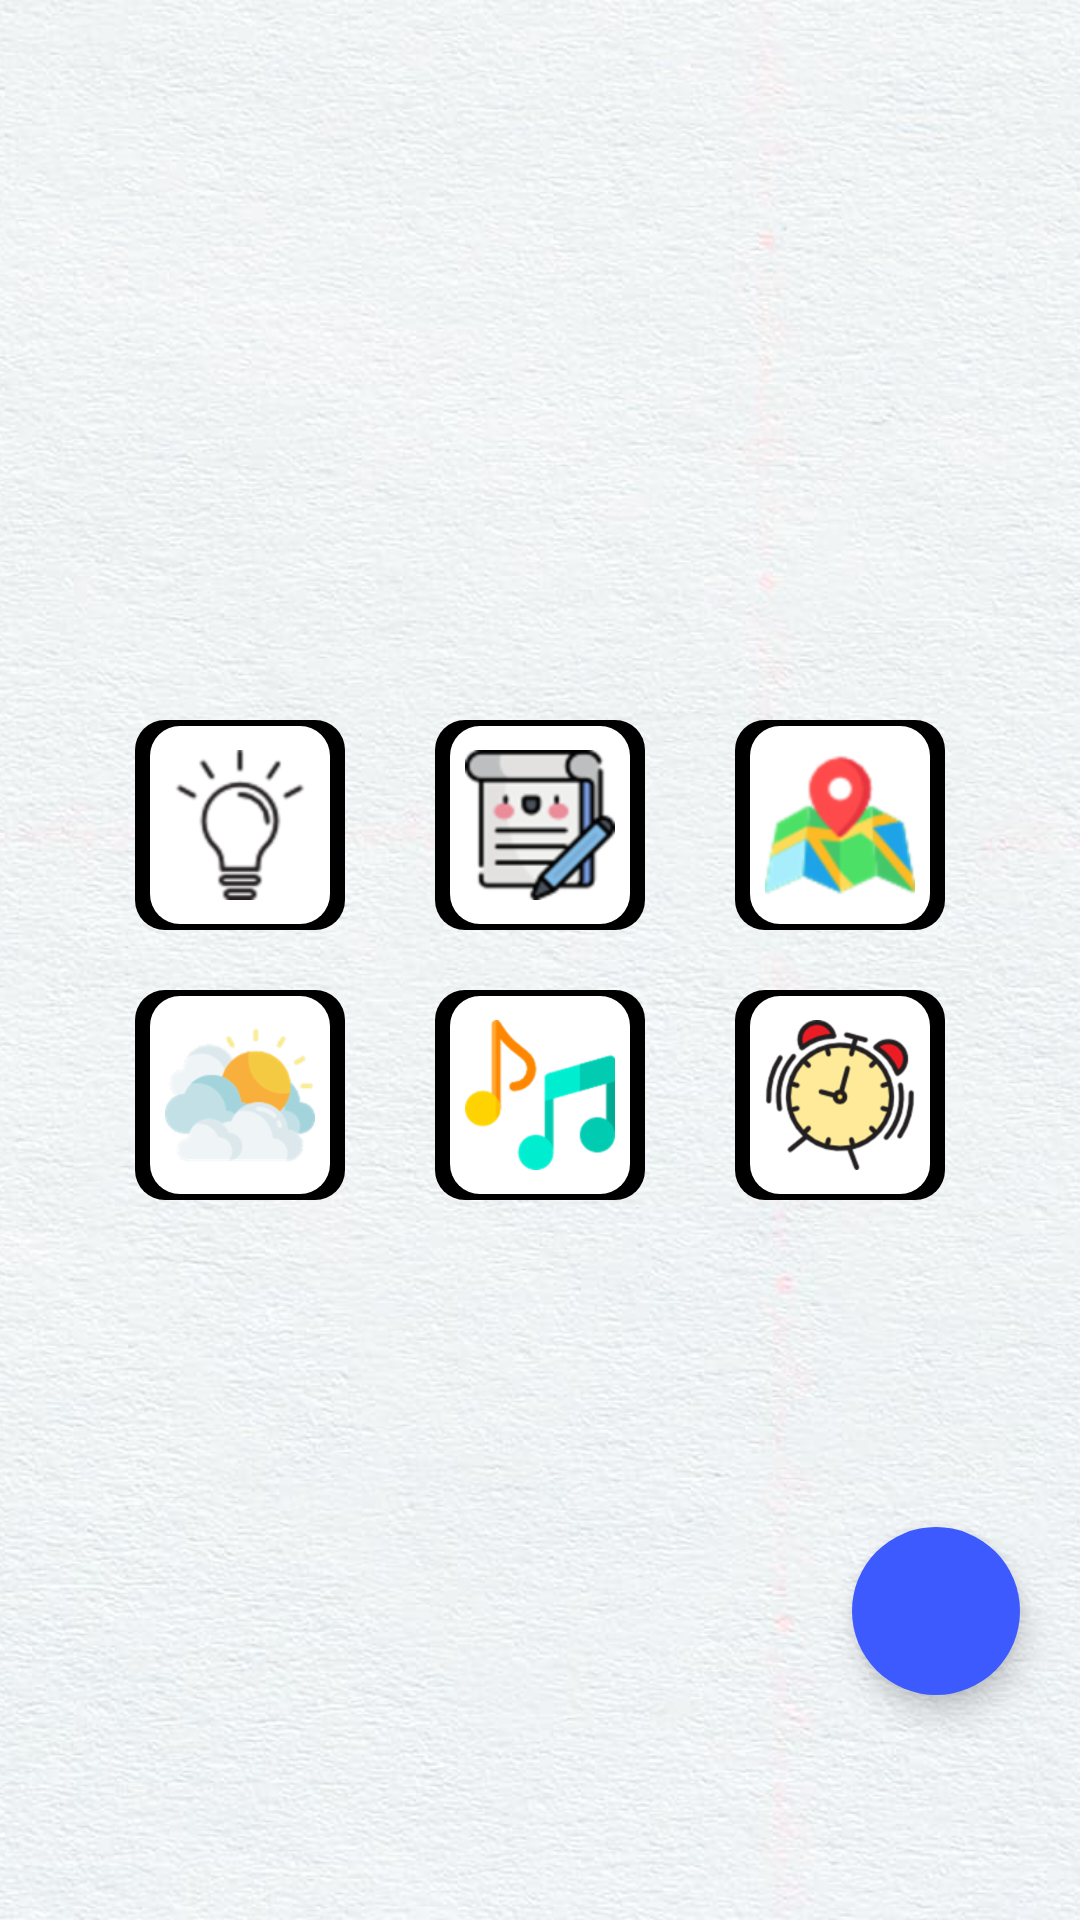

Layout XML and referenced resources for this Android screen:
<!-- AndroidManifest.xml: application theme AppTheme -->
<!-- res/layout/fragment_home.xml -->
<LinearLayout xmlns:android="http://schemas.android.com/apk/res/android"
    android:id="@+id/mainLayoutContainer"
    xmlns:app="http://schemas.android.com/apk/res-auto"
    xmlns:tools="http://schemas.android.com/tools"
    android:layout_width="match_parent"
    android:layout_height="match_parent"
    android:background="@color/colorTextWhite"
    tools:context="com.example.easyday.FRAGMENT.home.HomeFragment">

    <androidx.constraintlayout.widget.ConstraintLayout
        android:layout_width="match_parent"
        android:layout_height="match_parent">

        <ImageView
            android:src="@drawable/back_ground_home"
            android:id="@+id/image_Theme_Home"
            android:layout_width="match_parent"
            android:layout_height="match_parent"
            android:scaleType="centerCrop"
            app:layout_constraintBottom_toBottomOf="parent"
            app:layout_constraintEnd_toEndOf="parent"
            app:layout_constraintStart_toStartOf="parent"
            app:layout_constraintTop_toTopOf="parent"
            tools:ignore="ContentDescription"/>

        <RelativeLayout
            android:layout_width="match_parent"
            android:layout_height="match_parent">

            <RelativeLayout
                android:layout_width="wrap_content"
                android:layout_height="wrap_content"
                android:layout_centerInParent="true">

                <RelativeLayout
                    android:id="@+id/layout_icon_1"
                    android:layout_width="wrap_content"
                    android:layout_height="wrap_content"
                    android:layout_marginBottom="10dp">

                    <LinearLayout
                        android:id="@+id/ly_btLight"
                        android:layout_width="wrap_content"
                        android:layout_height="wrap_content"
                        android:background="@drawable/custom_layout_icon_home"
                        android:orientation="horizontal">

                        <ToggleButton
                            android:id="@+id/bt_flashlight"
                            android:layout_width="50dp"
                            android:layout_height="50dp"
                            android:layout_margin="10dp"
                            android:background="@drawable/custom_flashlight"
                            android:textOff=""
                            android:textOn="" />
                    </LinearLayout>

                    <LinearLayout
                        android:id="@+id/ly_btNote"
                        android:layout_width="wrap_content"
                        android:layout_height="wrap_content"
                        android:layout_marginStart="30dp"
                        android:layout_toEndOf="@id/ly_btLight">

                        <ImageButton
                            android:id="@+id/bt_addNote"
                            android:layout_width="70dp"
                            android:layout_height="70dp"
                            android:background="@drawable/custom_layout_icon_home"
                            android:padding="10dp"
                            android:scaleType="centerCrop"
                            android:src="@drawable/notepad"
                            android:contentDescription="TODO" />
                    </LinearLayout>

                    <LinearLayout
                        android:layout_width="wrap_content"
                        android:layout_height="wrap_content"
                        android:layout_marginStart="30dp"
                        android:layout_toEndOf="@id/ly_btNote">

                        <ImageButton
                            android:id="@+id/bt_Map"
                            android:layout_width="70dp"
                            android:layout_height="70dp"
                            android:background="@drawable/custom_layout_icon_home"
                            android:padding="10dp"
                            android:scaleType="centerCrop"
                            android:src="@drawable/map"
                            android:contentDescription="TODO" />
                    </LinearLayout>
                </RelativeLayout>

                <RelativeLayout
                    android:id="@+id/layout_icon_2"
                    android:layout_marginTop="10dp"
                    android:layout_width="wrap_content"
                    android:layout_height="wrap_content"
                    android:layout_below="@id/layout_icon_1"
                    >

                    <LinearLayout
                        android:id="@+id/ly_btWeather"
                        android:layout_width="wrap_content"
                        android:layout_height="wrap_content"
                        android:orientation="horizontal">

                        <ImageButton
                            android:background="@drawable/custom_layout_icon_home"
                            android:id="@+id/bt_Weather"
                            android:layout_width="70dp"
                            android:layout_height="70dp"
                            android:padding="10dp"
                            android:src="@drawable/weather"
                            android:scaleType="centerCrop"
                            android:contentDescription="TODO" />
                    </LinearLayout>

                    <LinearLayout
                        android:id="@+id/ly_btXO"
                        android:layout_width="wrap_content"
                        android:layout_height="wrap_content"
                        android:layout_marginStart="30dp"
                        android:layout_toEndOf="@id/ly_btWeather">

                        <ImageButton
                            android:id="@+id/bt_XO"
                            android:layout_width="70dp"
                            android:layout_height="70dp"
                            android:background="@drawable/custom_layout_icon_home"
                            android:padding="10dp"
                            android:scaleType="centerCrop"
                            android:src="@drawable/music"
                            android:contentDescription="TODO" />
                    </LinearLayout>

                    <LinearLayout
                        android:layout_width="wrap_content"
                        android:layout_height="wrap_content"
                        android:layout_marginStart="30dp"
                        android:layout_toEndOf="@id/ly_btXO">

                        <ImageButton
                            android:id="@+id/bt_Alarm"
                            android:layout_width="70dp"
                            android:layout_height="70dp"
                            android:background="@drawable/custom_layout_icon_home"
                            android:padding="10dp"
                            android:scaleType="centerCrop"
                            android:src="@drawable/clock"
                            android:contentDescription="TODO" />
                    </LinearLayout>
                </RelativeLayout>
            </RelativeLayout>
            <com.google.android.material.floatingactionbutton.FloatingActionButton
                android:id="@+id/flt_Contact"
                android:src="@drawable/ic_email"
                android:theme="@style/colorContact"
                app:fabSize="normal"
                app:rippleColor="@color/colorBackground"
                app:borderWidth="0dp"
                android:layout_marginEnd="20dp"
                android:layout_marginBottom="75dp"
                android:layout_alignParentBottom="true"
                android:layout_alignParentEnd="true"
                android:layout_width="wrap_content"
                android:layout_height="wrap_content"/>
        </RelativeLayout>

    </androidx.constraintlayout.widget.ConstraintLayout>


</LinearLayout>
<!-- resources referenced by this layout -->
<resources>
  <color name="colorBackground">#FF0084</color>
  <color name="colorTextWhite">#FFFFFF</color>
  <!-- drawable back_ground_home: png bitmap (drawable-hdpi, 397396 bytes) -->
  <!-- drawable clock: png bitmap (drawable-hdpi, 9987 bytes) -->
  <!-- drawable custom_flashlight (drawable) -->
  <?xml version="1.0" encoding="utf-8"?>
  <selector
      xmlns:android="http://schemas.android.com/apk/res/android">
      <item android:state_checked="true" android:drawable="@drawable/light_on"/>
      <item android:state_checked="false" android:drawable="@drawable/light_off"/>
  </selector>
  <!-- drawable custom_layout_icon_home (drawable) -->
  <?xml version="1.0" encoding="utf-8"?>
  <selector xmlns:android="http://schemas.android.com/apk/res/android">
      <item android:state_pressed="true">
          <layer-list>
              <item android:left="1dp" android:top="3dp">
                  <shape>
                      <solid android:color="#FF9100" />
                      <corners android:radius="10dip"/>
                  </shape>
              </item>
          </layer-list>
      </item>
      <item>
          <layer-list>
              <item android:left="0dp" android:top="0dp">
                  <shape>
                      <solid android:color="#000000" />
                      <corners android:radius="10dip"/>
                  </shape>
              </item>
              <item android:top="2dp" android:bottom="2dp" android:right="5dp" android:left="5dp" >
                  <shape>
                      <solid android:color="#FFFFFF"/>
                      <corners android:radius="10dip"/>
                  </shape>
              </item>
          </layer-list>
      </item>
  </selector>
  <!-- drawable map: png bitmap (drawable-hdpi, 4196 bytes) -->
  <!-- drawable music: png bitmap (drawable-hdpi, 4659 bytes) -->
  <!-- drawable notepad: png bitmap (drawable-hdpi, 3119 bytes) -->
  <!-- drawable weather: png bitmap (drawable-hdpi, 7098 bytes) -->
  <style name="colorContact" parent="Theme.MaterialComponents.Light.NoActionBar.Bridge">
          <item name="colorOnSecondary">#FFFFFF</item>
          <item name="android:backgroundTint">#3D5AFE</item>
      </style>
  <style name="AppTheme" parent="Theme.MaterialComponents.Light.NoActionBar.Bridge">
          
          <item name="android:windowActivityTransitions">true</item>
          <item name="android:windowContentTransitions">true</item>
          <item name="colorPrimary">@color/colorPrimary</item>
          <item name="colorPrimaryDark">@color/colorPrimaryDark</item>
          <item name="colorAccent">@color/colorAccent</item>
      </style>
  <!-- drawable light_on: png bitmap (drawable-hdpi, 2274 bytes) -->
  <!-- drawable light_off: png bitmap (drawable-hdpi, 2006 bytes) -->
  <color name="colorPrimary">#000000</color>
  <color name="colorPrimaryDark">#3700B3</color>
  <color name="colorAccent">#03DAC5</color>
</resources>
